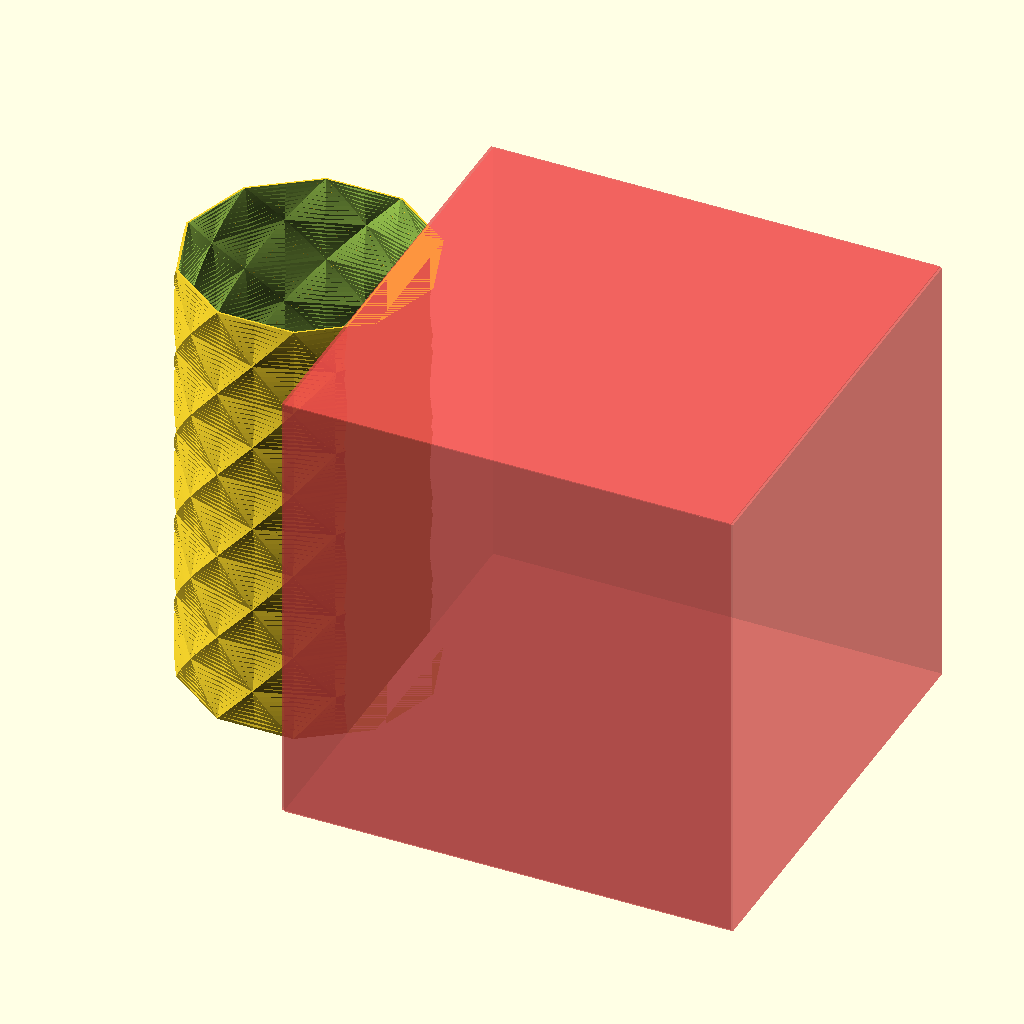
Cell 1: the model at its default parameters.
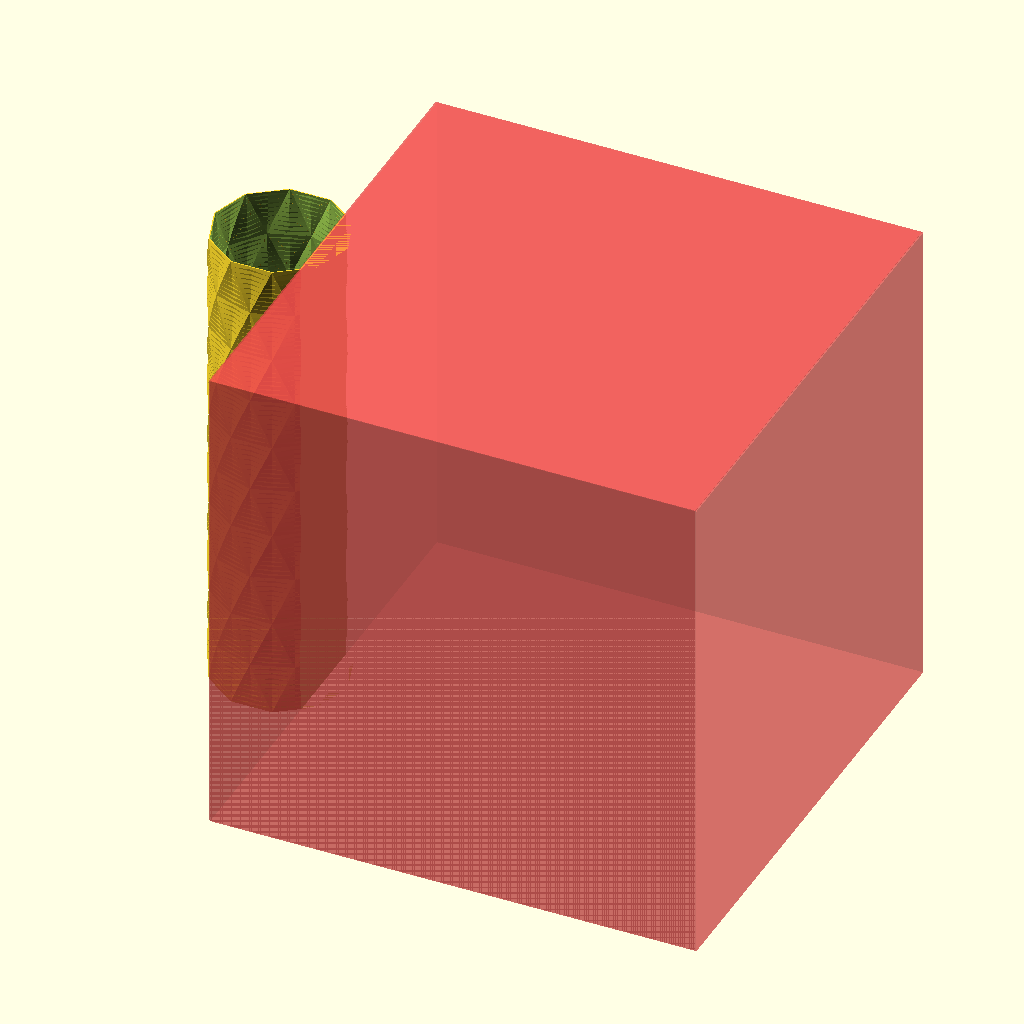
Cell 2 — lh set to 400, the other parameters unchanged.
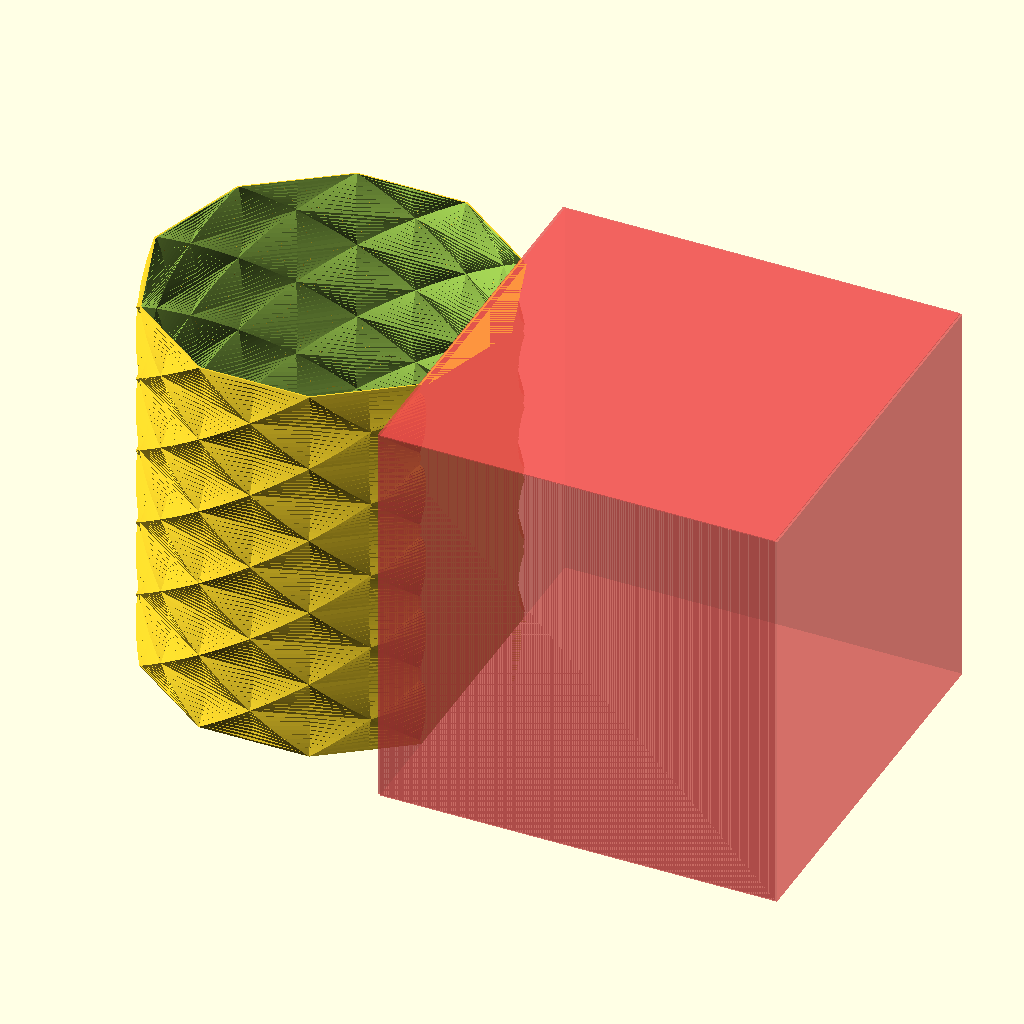
Cell 3 — lw set to 140, the other parameters unchanged.
All cells are drawn from the same view direction (rotation 55°, 0°, 25°, orthographic, colour scheme Cornfield), but the view is re-fitted for each cell, so position and scale can differ between cells as well as the parameter.
Source of the model, wall_lamp_v2.scad:
lh = 200;
lw = 70;

difference(){
    shape(lh, lw/2);
    translate([0,0,0.5])shape(lh, lw/2-1);
    translate([0,0,-lh/2-5]) cylinder(  10, d1=40.4, d2=40.4);
}

module shape(h, r){
    difference(){
        union(){
            linear_extrude(height = h, center = true, convexity = 10, twist = 180, slices = 100)
            regular_polygon(10, r+20);
            linear_extrude(height = h, center = true, convexity = 10, twist = -180, slices = 100)
            regular_polygon(10, r+20);
        }
    #translate([lh/2+r,0,0]) cube([lh,lh,lh], true);
    }
}

module regular_polygon(order, r=1){
 	angles=[ for (i = [0:order-1]) i*(360/order) ];
 	coords=[ for (th=angles) [r*cos(th), r*sin(th)] ];
 	polygon(coords);
 }
Parameter table extracted from the source (name, type, default, range or options):
lh: number, default 200
lw: number, default 70
